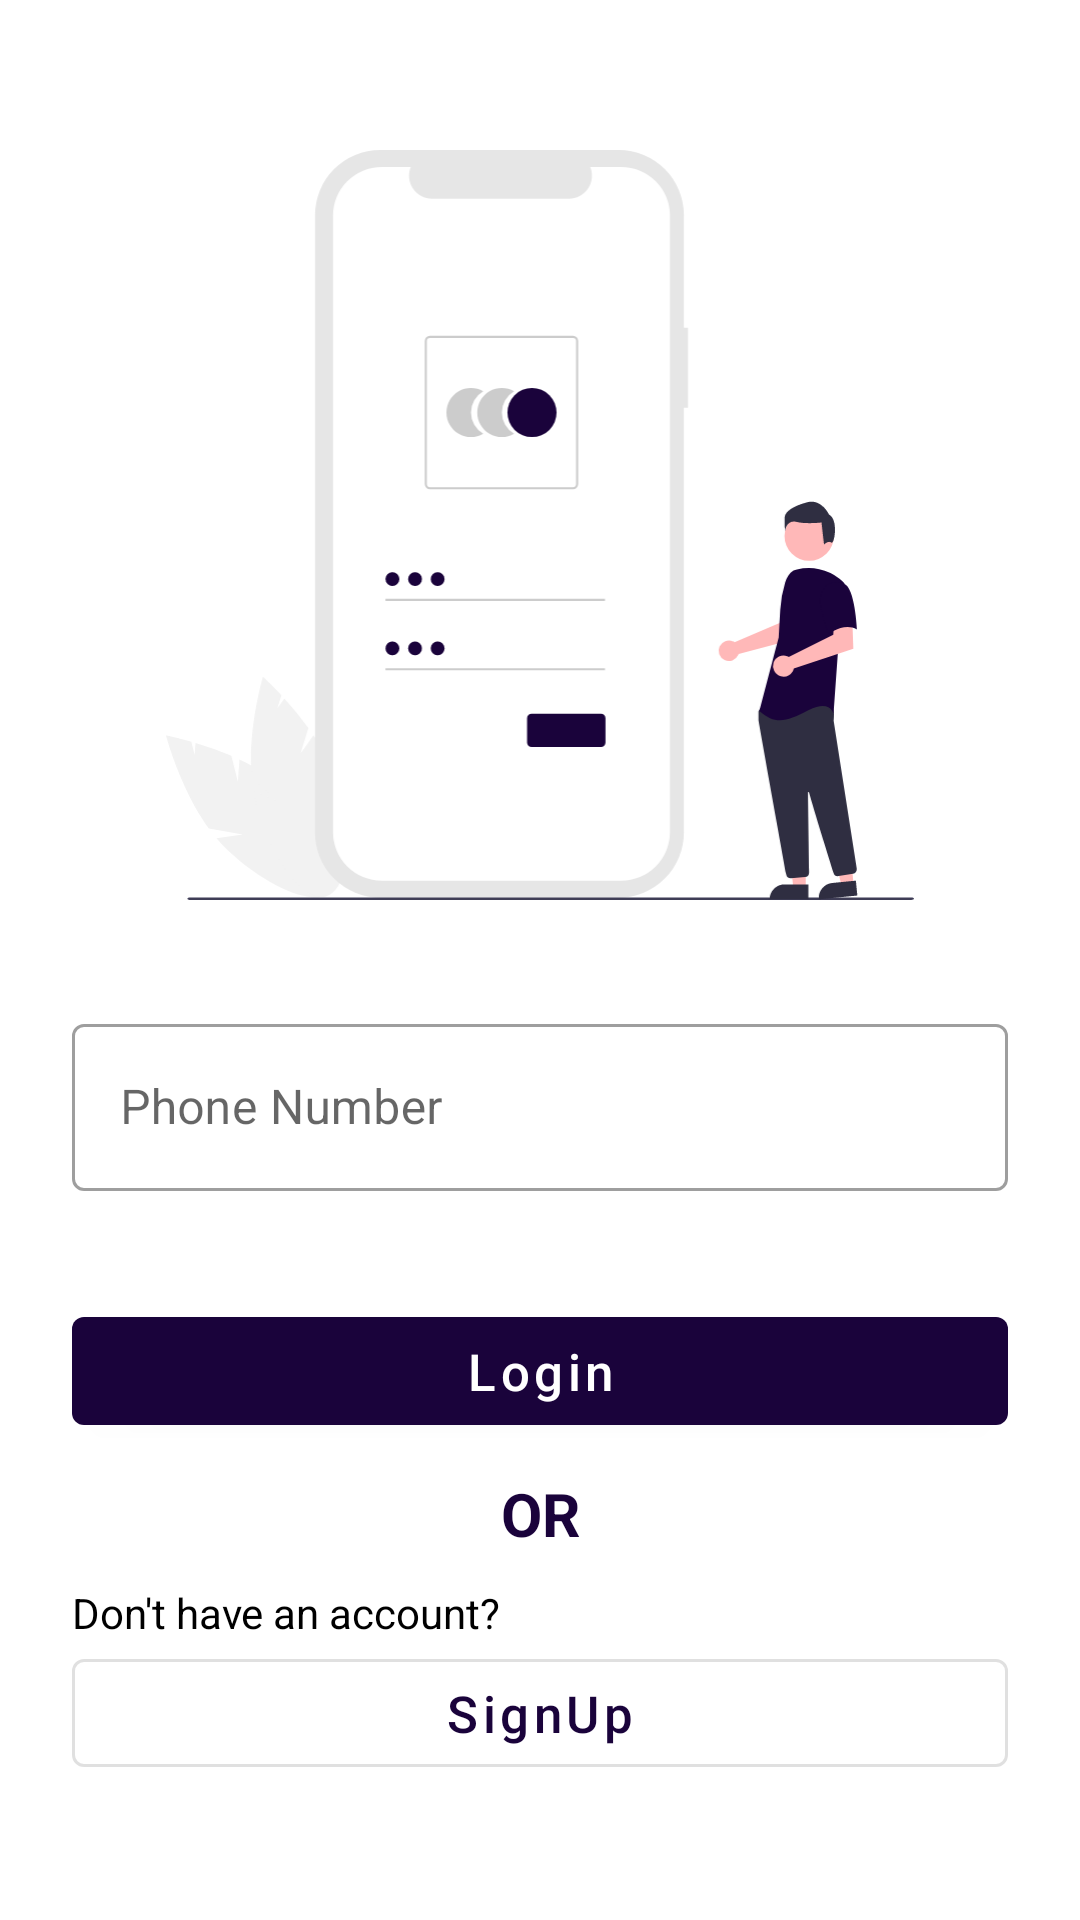

Produce the Android XML layout that renders to this screen, including the resource entries it uses.
<!-- AndroidManifest.xml: application theme Theme.AuthenticationApplication -->
<!-- res/layout/activity_login.xml -->
<?xml version="1.0" encoding="utf-8"?>
<androidx.constraintlayout.widget.ConstraintLayout xmlns:android="http://schemas.android.com/apk/res/android"
    xmlns:app="http://schemas.android.com/apk/res-auto"
    xmlns:tools="http://schemas.android.com/tools"
    android:layout_width="match_parent"
    android:layout_height="match_parent"
    tools:context=".LoginActivity">


    <ImageView
        android:id="@+id/imageView5"
        android:layout_width="250dp"
        android:layout_height="250dp"
        app:layout_constraintEnd_toEndOf="parent"
        app:layout_constraintStart_toStartOf="parent"
        android:layout_marginTop="50dp"
        app:layout_constraintTop_toTopOf="parent"
        app:srcCompat="@drawable/login_svg" />

    <com.google.android.material.textfield.TextInputLayout
        android:id="@+id/textInputLayout"
        android:layout_width="0dp"
        android:layout_height="wrap_content"
        android:layout_marginStart="24dp"
        android:layout_marginTop="36dp"
        android:layout_marginEnd="24dp"
        style="@style/Widget.MaterialComponents.TextInputLayout.OutlinedBox"
        app:layout_constraintEnd_toEndOf="parent"
        app:layout_constraintStart_toStartOf="parent"
        app:layout_constraintTop_toBottomOf="@+id/imageView5"
        >

        <com.google.android.material.textfield.TextInputEditText
            android:layout_width="match_parent"
            android:layout_height="wrap_content"
            android:hint="Phone Number"
            android:inputType="phone"
            android:id="@+id/userNumber"/>
    </com.google.android.material.textfield.TextInputLayout>

    <com.google.android.material.button.MaterialButton
        android:id="@+id/button"
        android:layout_width="0dp"
        android:layout_height="wrap_content"
        android:layout_marginStart="24dp"
        android:layout_marginTop="36dp"
        android:layout_marginEnd="24dp"
        android:text="Login"
        android:textSize="17sp"
        android:textAllCaps="false"
        app:layout_constraintEnd_toEndOf="parent"
        app:layout_constraintStart_toStartOf="parent"
        app:layout_constraintTop_toBottomOf="@+id/textInputLayout" />

    <com.google.android.material.button.MaterialButton
        android:id="@+id/button2"
        style="@style/Widget.MaterialComponents.Button.OutlinedButton"
        android:layout_width="0dp"
        android:layout_height="wrap_content"
        android:layout_marginStart="24dp"
        android:layout_marginEnd="24dp"
        android:text="SignUp"
        android:textAllCaps="false"
        android:textSize="17sp"
        app:layout_constraintEnd_toEndOf="parent"
        app:layout_constraintStart_toStartOf="parent"
        app:layout_constraintTop_toBottomOf="@+id/textView18" />

    <TextView
        android:id="@+id/textView18"
        android:layout_width="wrap_content"
        android:layout_height="wrap_content"
        android:layout_marginStart="24dp"
        android:text="Don't have an account?"
        android:textColor="@color/black"
        android:layout_marginTop="10dp"
        app:layout_constraintStart_toStartOf="parent"
        app:layout_constraintTop_toBottomOf="@+id/textView22" />

    <TextView
        android:id="@+id/textView22"
        android:layout_width="wrap_content"
        android:layout_height="wrap_content"
        android:text="OR"
        android:textColor="@color/colorPrimary"
        android:textSize="20sp"
        android:textStyle="bold"
        android:layout_marginTop="10dp"
        app:layout_constraintEnd_toEndOf="parent"
        app:layout_constraintStart_toStartOf="parent"
        app:layout_constraintTop_toBottomOf="@+id/button" />


</androidx.constraintlayout.widget.ConstraintLayout>
<!-- resources referenced by this layout -->
<resources>
  <color name="black">#FF000000</color>
  <color name="colorPrimary">#1A033B</color>
  <!-- drawable login_svg: vector/xml drawable (drawable, 6518 chars, omitted) -->
  <style name="Theme.AuthenticationApplication" parent="Theme.MaterialComponents.DayNight.DarkActionBar">
          
          
          <item name="colorPrimary">@color/colorPrimary</item>
          <item name="colorPrimaryVariant">@color/colorSecondary</item>
          <item name="colorOnPrimary">@color/white</item>
          
          <item name="colorSecondary">@color/teal_200</item>
          <item name="colorSecondaryVariant">@color/teal_700</item>
          <item name="colorOnSecondary">@color/black</item>
          
          <item name="android:statusBarColor">?attr/colorPrimaryVariant</item>
      </style>
  <color name="colorSecondary">#1A033B</color>
  <color name="white">#FFFFFFFF</color>
  <color name="teal_200">#FF03DAC5</color>
  <color name="teal_700">#FF018786</color>
</resources>
